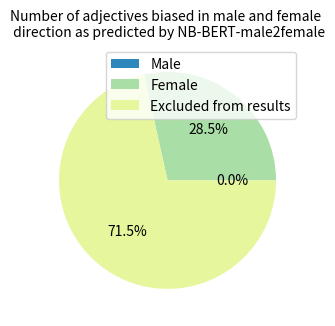

Generate this figure with matplotlib: (Note: this script raises an exception after producing the figure.)


import numpy as np
import matplotlib.pyplot as plt
import pandas as pd



def plot_pie(results, labels, title, save_to):
    fig, ax = plt.subplots(figsize=(3.5, 3.7), subplot_kw=dict(aspect="equal"))
    colors = {'Female': "#AADEA7", 'Male': "#2D87BB", 'Excluded from results': "#E6F69D"}

    wedges, texts, autotexts = ax.pie(results, autopct='%1.1f%%', textprops=dict(
        color="black"), colors=[colors[v] for v in labels])

    ax.legend(wedges, labels,
              loc=1)

    plt.setp(autotexts, size=10)

    ax.set_title(title, fontsize=10)

    plt.savefig(save_to)

male2female = np.array([0, 490, 1230])

labels = ["Male", "Female", "Excluded from results"]

title = 'Number of adjectives biased in male and female \n direction as predicted by NB-BERT-male2female'


NB_BERTsave_eps = 'debiasing/masked_adjectives_swapped/results/plot_pie_NB_BERT_male2female.eps'
NB_BERTsave_png = 'debiasing/masked_adjectives_swapped/results/plot_pie_NB_BERT_male2female.png'


plot_pie(male2female, labels, title, NB_BERTsave_eps)
plot_pie(male2female, labels, title, NB_BERTsave_png)